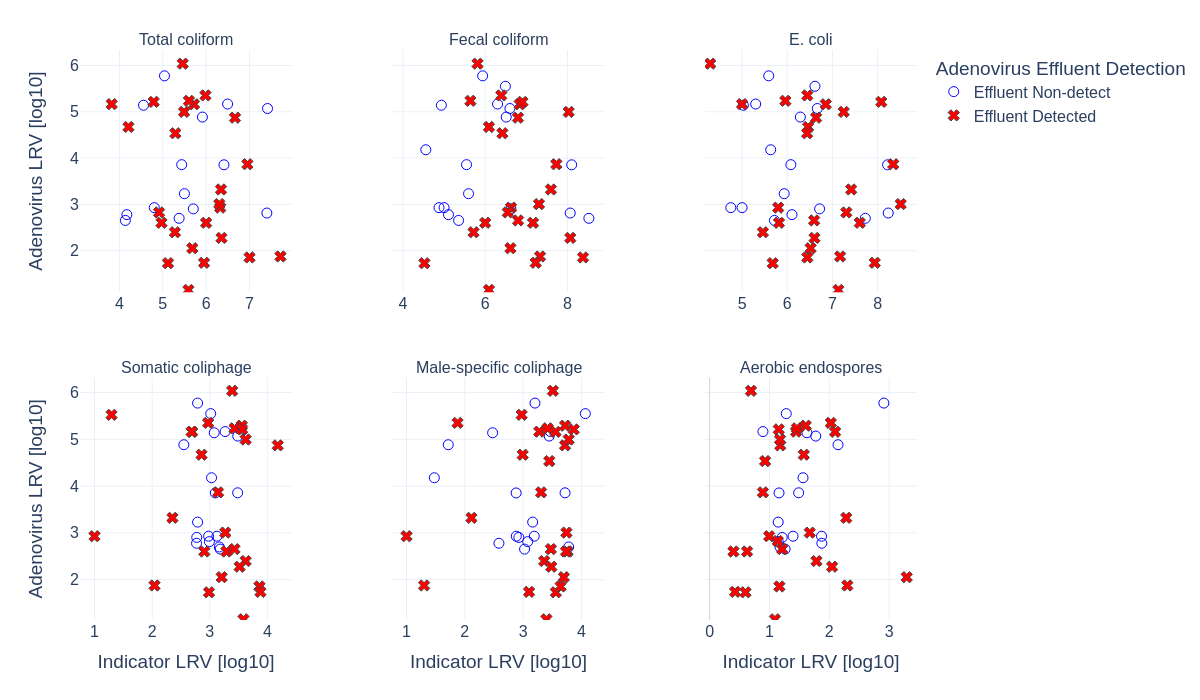

Values plotted in this chart, from the file beside it:
Plant, Event, Indicator_LRV [log10], Adenovirus_LRV [log10], Indicator
NoWe, Event 01, 5.436, 3.857, Total coliform
BrWo, Event 02, 6.666, 4.872, Total coliform
NoWe, Event 02, 5.039, 5.776, Total coliform
BiSp, Event 02, 4.97, 2.602, Total coliform
BrWo, Event 04, 6.344, 3.322, Total coliform
NoWe, Event 04, 5.914, 4.885, Total coliform
BiSp, Event 04, 5.28, 2.398, Total coliform
BrWo, Event 05, 5.985, 5.352, Total coliform
NoWe, Event 05, 4.556, 5.141, Total coliform
BiSp, Event 05, 7.716, 1.875, Total coliform
BrWo, Event 06, 5.721, 5.161, Total coliform
NoWe, Event 06, 4.171, 2.778, Total coliform
BrWo, Event 07, 6.325, 2.929, Total coliform
NoWe, Event 07, 4.137, 2.653, Total coliform
BrWo, Event 08, 7.417, 5.07, Total coliform
NoWe, Event 08, 3.822, 5.164, Total coliform
BiSp, Event 08, 4.914, 2.826, Total coliform
BrWo, Event 09, 4.803, 2.929, Total coliform
NoWe, Event 09, 4.207, 4.671, Total coliform
BiSp, Event 09, 5.682, 2.053, Total coliform
BrWo, Event 10, 5.5, 3.23, Total coliform
NoWe, Event 10, 5.121, 1.729, Total coliform
BiSp, Event 10, 6.495, 5.167, Total coliform
BrWo, Event 11, 5.704, 2.903, Total coliform
NoWe, Event 11, 5.603, 5.236, Total coliform
BiSp, Event 11, 5.29, 4.535, Total coliform
BrWo, Event 12, 5.377, 2.699, Total coliform
NoWe, Event 12, 5.46, 6.038, Total coliform
BiSp, Event 12, 5.491, 4.996, Total coliform
NoWe, Event 13, 4.79, 5.213, Total coliform
BiSp, Event 13, 7.003, 1.854, Total coliform
BrWo, Event 14, 7.402, 2.813, Total coliform
NoWe, Event 14, 6.952, 3.867, Total coliform
BiSp, Event 14, 6.305, 3.006, Total coliform
BrWo, Event 15, 2.763, 2.929, Total coliform
NoWe, Event 15, 5.591, 1.152, Total coliform
BiSp, Event 15, 6.355, 2.276, Total coliform
BrWo, Event 16, 6.412, 3.854, Total coliform
NoWe, Event 16, 5.952, 1.738, Total coliform
BiSp, Event 16, 6.0, 2.602, Total coliform
NoWe, Event 01, 5.546, 3.857, Fecal coliform
BrWo, Event 02, 6.797, 4.872, Fecal coliform
NoWe, Event 02, 5.938, 5.776, Fecal coliform
BiSp, Event 02, 6.0, 2.602, Fecal coliform
BrWo, Event 03, 6.8, 2.653, Fecal coliform
NoWe, Event 03, 4.555, 4.179, Fecal coliform
BiSp, Event 03, 6.491, 5.55, Fecal coliform
BrWo, Event 04, 7.599, 3.322, Fecal coliform
NoWe, Event 04, 6.512, 4.885, Fecal coliform
BiSp, Event 04, 5.717, 2.398, Fecal coliform
BrWo, Event 05, 6.391, 5.352, Fecal coliform
NoWe, Event 05, 4.934, 5.141, Fecal coliform
BiSp, Event 05, 7.334, 1.875, Fecal coliform
BrWo, Event 06, 6.839, 5.161, Fecal coliform
NoWe, Event 06, 5.106, 2.778, Fecal coliform
BrWo, Event 07, 6.628, 2.929, Fecal coliform
NoWe, Event 07, 5.353, 2.653, Fecal coliform
BrWo, Event 08, 6.601, 5.07, Fecal coliform
NoWe, Event 08, 2.788, 5.164, Fecal coliform
BiSp, Event 08, 6.55, 2.826, Fecal coliform
... 197 more rows
